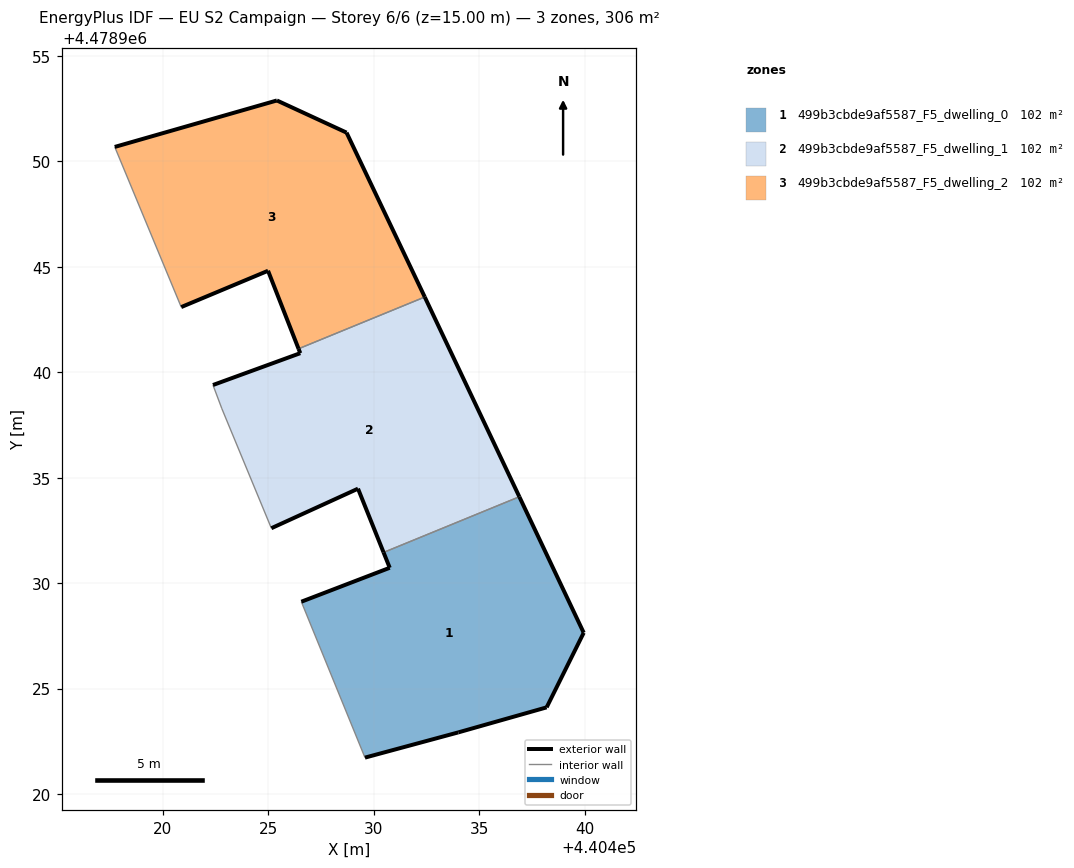
=== STOREY PLAN SPEC (per zone: floor XY polygon, exterior-wall plan segments, windows/doors) ===
zone 1: 499b3cbde9af5587_F5_dwelling_0  (102.1 m²)
  floor: (440438.20, 4478924.11) (440439.96, 4478927.64) (440436.91, 4478934.10) (440430.47, 4478931.46) (440430.76, 4478930.73) (440426.57, 4478929.12) (440429.58, 4478921.72) (440434.01, 4478922.92)
  exterior wall: (440436.91, 4478934.10) – (440439.96, 4478927.64)  [7.1 m]
  exterior wall: (440439.96, 4478927.64) – (440438.20, 4478924.11)  [4.0 m]
  exterior wall: (440438.20, 4478924.11) – (440434.01, 4478922.92)  [4.4 m]
  exterior wall: (440434.01, 4478922.92) – (440429.59, 4478921.72)  [4.6 m]
  exterior wall: (440426.57, 4478929.12) – (440430.76, 4478930.73)  [4.5 m]
  exterior wall: (440430.76, 4478930.73) – (440430.47, 4478931.46)  [0.8 m]
  interior walls: 2
zone 2: 499b3cbde9af5587_F5_dwelling_1  (102.1 m²)
  floor: (440436.91, 4478934.10) (440432.42, 4478943.57) (440426.43, 4478941.12) (440426.52, 4478940.91) (440422.38, 4478939.40) (440422.80, 4478938.27) (440425.14, 4478932.60) (440429.25, 4478934.48) (440430.47, 4478931.46)
  exterior wall: (440422.38, 4478939.40) – (440426.52, 4478940.91)  [4.4 m]
  exterior wall: (440426.52, 4478940.91) – (440426.43, 4478941.12)  [0.2 m]
  exterior wall: (440432.42, 4478943.57) – (440436.91, 4478934.10)  [10.5 m]
  exterior wall: (440430.47, 4478931.46) – (440429.25, 4478934.48)  [3.3 m]
  exterior wall: (440429.25, 4478934.48) – (440425.14, 4478932.60)  [4.5 m]
  interior walls: 4
zone 3: 499b3cbde9af5587_F5_dwelling_2  (102.1 m²)
  floor: (440432.42, 4478943.57) (440428.71, 4478951.37) (440425.41, 4478952.89) (440417.72, 4478950.69) (440420.87, 4478943.09) (440424.99, 4478944.82) (440426.43, 4478941.12)
  exterior wall: (440417.72, 4478950.69) – (440425.41, 4478952.89)  [8.0 m]
  exterior wall: (440425.41, 4478952.89) – (440428.71, 4478951.37)  [3.6 m]
  exterior wall: (440428.71, 4478951.37) – (440432.42, 4478943.57)  [8.6 m]
  exterior wall: (440426.43, 4478941.12) – (440424.99, 4478944.82)  [4.0 m]
  exterior wall: (440424.99, 4478944.82) – (440420.87, 4478943.09)  [4.5 m]
  interior walls: 2

=== DERIVED (storey summary) ===
Building: EU S2 Campaign
Storey: 6 of 6  (floor level z = 15.00 m)
Storey gross floor area: 306.4 m²
Zones on this storey: 3
  - 499b3cbde9af5587_F5_dwelling_0: floor 102.1 m²; exterior wall 25.3 m (75.9 m²); WWR 0.0%
  - 499b3cbde9af5587_F5_dwelling_1: floor 102.1 m²; exterior wall 22.9 m (68.7 m²); WWR 0.0%
  - 499b3cbde9af5587_F5_dwelling_2: floor 102.1 m²; exterior wall 28.7 m (86.1 m²); WWR 0.0%
Zone adjacency (shared interzone walls):
  - 499b3cbde9af5587_F5_dwelling_0 ↔ 499b3cbde9af5587_F5_dwelling_1
  - 499b3cbde9af5587_F5_dwelling_1 ↔ 499b3cbde9af5587_F5_dwelling_2